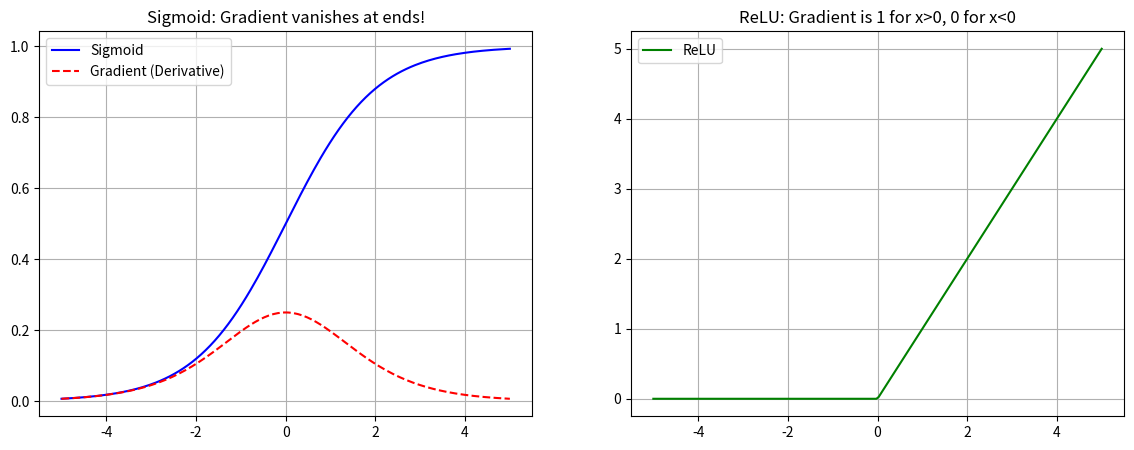

Write Python code to recreate this figure.
import numpy as np
import matplotlib.pyplot as plt

# Define range of data
x = np.linspace(-5, 5, 200)

def sigmoid(x):
    return 1 / (1 + np.exp(-x))

def tanh(x):
    return np.tanh(x)

def relu(x):
    return np.maximum(0, x)

def leaky_relu(x, alpha=0.1):
    return np.where(x > 0, x, x * alpha)

# Derivative of Sigmoid: f(x) * (1 - f(x))
def sigmoid_derivative(x):
    s = sigmoid(x)
    return s * (1 - s)

fig, ax = plt.subplots(1, 2, figsize=(14, 5))

# 1. Sigmoid and its Derivative
ax[0].plot(x, sigmoid(x), label="Sigmoid", color="blue")
ax[0].plot(x, sigmoid_derivative(x), label="Gradient (Derivative)", color="red", linestyle="--")
ax[0].set_title("Sigmoid: Gradient vanishes at ends!")
ax[0].legend()
ax[0].grid()

# 2. ReLU
ax[1].plot(x, relu(x), label="ReLU", color="green")
ax[1].set_title("ReLU: Gradient is 1 for x>0, 0 for x<0")
ax[1].legend()
ax[1].grid()

plt.show()